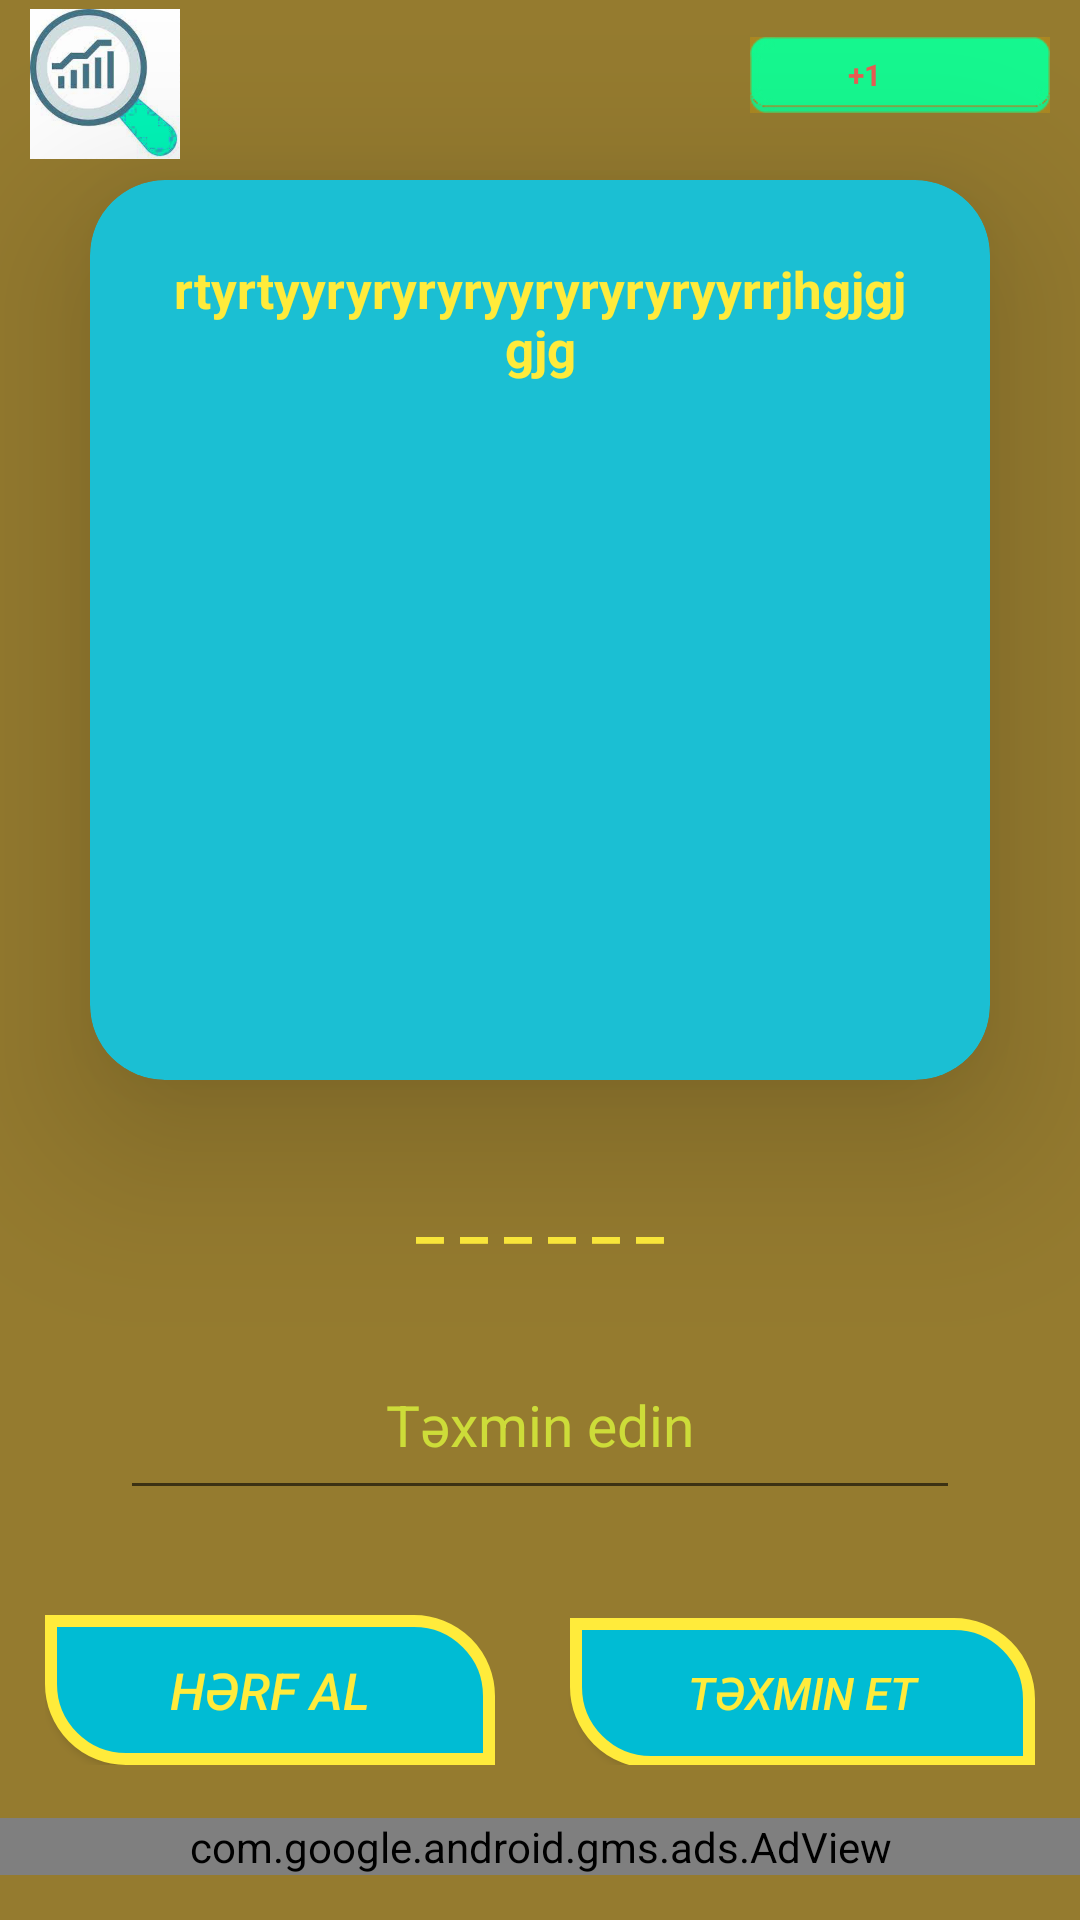

The Android layout XML behind this screen, and the referenced resources:
<!-- AndroidManifest.xml: application theme Theme.Soztapmaca -->
<!-- res/layout/activity_play.xml -->
<?xml version="1.0" encoding="utf-8"?>
<androidx.constraintlayout.widget.ConstraintLayout xmlns:android="http://schemas.android.com/apk/res/android"
    xmlns:app="http://schemas.android.com/apk/res-auto"
    xmlns:tools="http://schemas.android.com/tools"
    android:layout_width="match_parent"
    android:layout_height="match_parent"

    android:background="#957B2F"
    tools:context=".PlayActivity">


    <ImageView
        android:layout_width="70dp"
        android:layout_height="50dp"
        android:onClick="statistikaoster"
        android:layout_marginTop="6dp"
        android:src="@drawable/search"
        app:layout_constraintLeft_toLeftOf="parent"

        app:layout_constraintBottom_toBottomOf="@+id/ureyim"
        app:layout_constraintTop_toTopOf="@id/ureyim" />


    <ImageView
        android:id="@+id/ureyim"
        android:layout_width="100dp"
        android:layout_height="50dp"
        android:layout_marginRight="10dp"
        android:src="@drawable/men"
        app:layout_constraintRight_toRightOf="parent"
        app:layout_constraintTop_toTopOf="parent" />


    <LinearLayout
        android:layout_width="wrap_content"
        android:layout_height="wrap_content"
        android:orientation="horizontal"
        app:layout_constraintBottom_toBottomOf="@+id/ureyim"
        app:layout_constraintLeft_toLeftOf="@+id/ureyim"
        app:layout_constraintRight_toRightOf="@id/ureyim"
        app:layout_constraintTop_toTopOf="@id/ureyim">


        <TextView
            android:id="@+id/hg"
            android:layout_width="24dp"
            android:layout_height="24dp"
            android:layout_gravity="center"
            android:gravity="center"
            android:text="+1"
            android:textColor="#E75D53"
            android:textSize="10sp"
            android:textStyle="bold" />


        <ImageView
            android:layout_width="24dp"
            android:layout_height="24dp"
            android:layout_gravity="center"

            android:src="@drawable/heart" />


    </LinearLayout>


    <androidx.cardview.widget.CardView
        android:id="@+id/cardview"
        android:layout_width="300dp"
        android:layout_height="300dp"
        android:layout_marginTop="60dp"
        app:cardBackgroundColor="#1BBFD3"
        app:cardCornerRadius="25dp"
        app:cardElevation="35dp"
        app:contentPadding="25dp"
        app:layout_constraintLeft_toLeftOf="parent"
        app:layout_constraintRight_toRightOf="parent"
        app:layout_constraintTop_toTopOf="parent">


        <TextView
            android:id="@+id/textplaysual"
            android:layout_width="match_parent"
            android:layout_height="match_parent"
            android:text="rtyrtyyryryryryyryryryryyrrjhgjgjgjg"
            android:textAlignment="center"
            android:textColor="#FFEB3B"
            android:textSize="17sp"
            android:textStyle="bold" />


    </androidx.cardview.widget.CardView>

    <TextView
        android:id="@+id/text_playcavab"
        android:layout_width="wrap_content"
        android:layout_height="wrap_content"
        android:layout_marginTop="30dp"
        android:text="_ _ _ _ _ _"
        android:textColor="#FFEB3B"
        android:textSize="21sp"
        android:textStyle="bold"
        app:layout_constraintLeft_toLeftOf="parent"
        app:layout_constraintRight_toRightOf="parent"
        app:layout_constraintTop_toBottomOf="@id/cardview" />


    <EditText
        android:id="@+id/edittahmin"
        android:layout_width="280dp"
        android:layout_height="60dp"
        android:layout_marginTop="25dp"

        android:hint="Təxmin edin"
        android:textAlignment="center"
        android:textColor="#FFEB3B"
        android:textColorHint="#CDDC39"
        android:textSize="19sp"
        app:layout_constraintLeft_toLeftOf="parent"
        app:layout_constraintRight_toRightOf="parent"
        app:layout_constraintTop_toBottomOf="@id/text_playcavab" />


    <LinearLayout
        android:layout_width="wrap_content"
        android:layout_height="wrap_content"
        android:layout_marginTop="120dp"
        android:orientation="horizontal"
        app:layout_constraintLeft_toLeftOf="parent"


        app:layout_constraintRight_toRightOf="parent"
        app:layout_constraintTop_toBottomOf="@id/text_playcavab">


        <Button
            android:layout_width="150dp"
            android:layout_height="50dp"
            android:background="@drawable/btn_button"
            android:onClick="herfal"
            android:text="Hərf Al"
            android:textColor="#FFEB3B"
            android:textSize="17sp"
            android:textStyle="italic" />


        <Button
            android:layout_width="155dp"
            android:layout_height="50dp"
            android:layout_marginLeft="25dp"
            android:background="@drawable/btn_button"

            android:onClick="edittxminet"
            android:text="Təxmin et"


            android:textColor="#FFEB3B"
            android:textSize="15sp"
            android:textStyle="italic" />


    </LinearLayout>


    <com.google.android.gms.ads.AdView xmlns:ads="http://schemas.android.com/apk/res-auto"
        android:id="@+id/adView"
        android:layout_width="match_parent"
        android:layout_height="wrap_content"
        android:layout_alignParentBottom="true"
        android:layout_centerHorizontal="true"
        android:layout_marginBottom="15dp"
        ads:adSize="BANNER"

        ads:adUnitId="ca-app-pub-3940256099942544/6300978111"
        app:layout_constraintBottom_toBottomOf="parent">

    </com.google.android.gms.ads.AdView>


</androidx.constraintlayout.widget.ConstraintLayout>
<!-- resources referenced by this layout -->
<resources>
  <!-- drawable btn_button (drawable) -->
  <?xml version="1.0" encoding="utf-8"?>
  <shape xmlns:android="http://schemas.android.com/apk/res/android" android:shape="rectangle">
  
      <stroke android:color="#FFEB3B"
          android:width="4dp"/>
      <solid android:color="#00BCD4"/>
      <corners android:radius="25dp"
          android:topLeftRadius="0dp"
          android:bottomRightRadius="0dp"/>
  
  </shape>
  <!-- drawable men: jpg bitmap (drawable, 16768 bytes) -->
  <!-- drawable search: jpg bitmap (drawable, 48815 bytes) -->
  <style name="Theme.Soztapmaca" parent="Theme.AppCompat.Light.NoActionBar">
          
          <item name="android:windowNoTitle">true</item>
  
          <item name="windowActionBar">false</item>
          <item name="android:windowFullscreen">true</item>
  
  
          <item name="colorPrimary">@color/purple_500</item>
          <item name="colorPrimaryVariant">@color/purple_700</item>
          <item name="colorOnPrimary">@color/white</item>
          
          <item name="colorSecondary">@color/teal_200</item>
          <item name="colorSecondaryVariant">@color/teal_700</item>
          <item name="colorOnSecondary">@color/black</item>
          
          <item name="android:statusBarColor" tools:targetApi="l">?attr/colorPrimaryVariant</item>
          
      </style>
  <!-- not gathered from this repository: default colours our renderer supplied (Android Studio template values) -->
  <color name="purple_500">#FF6200EE</color>
  <color name="purple_700">#FF3700B3</color>
  <color name="teal_200">#FF03DAC5</color>
  <color name="teal_700">#FF018786</color>
  <color name="black">#FF000000</color>
  <color name="white">#FFFFFFFF</color>
</resources>
